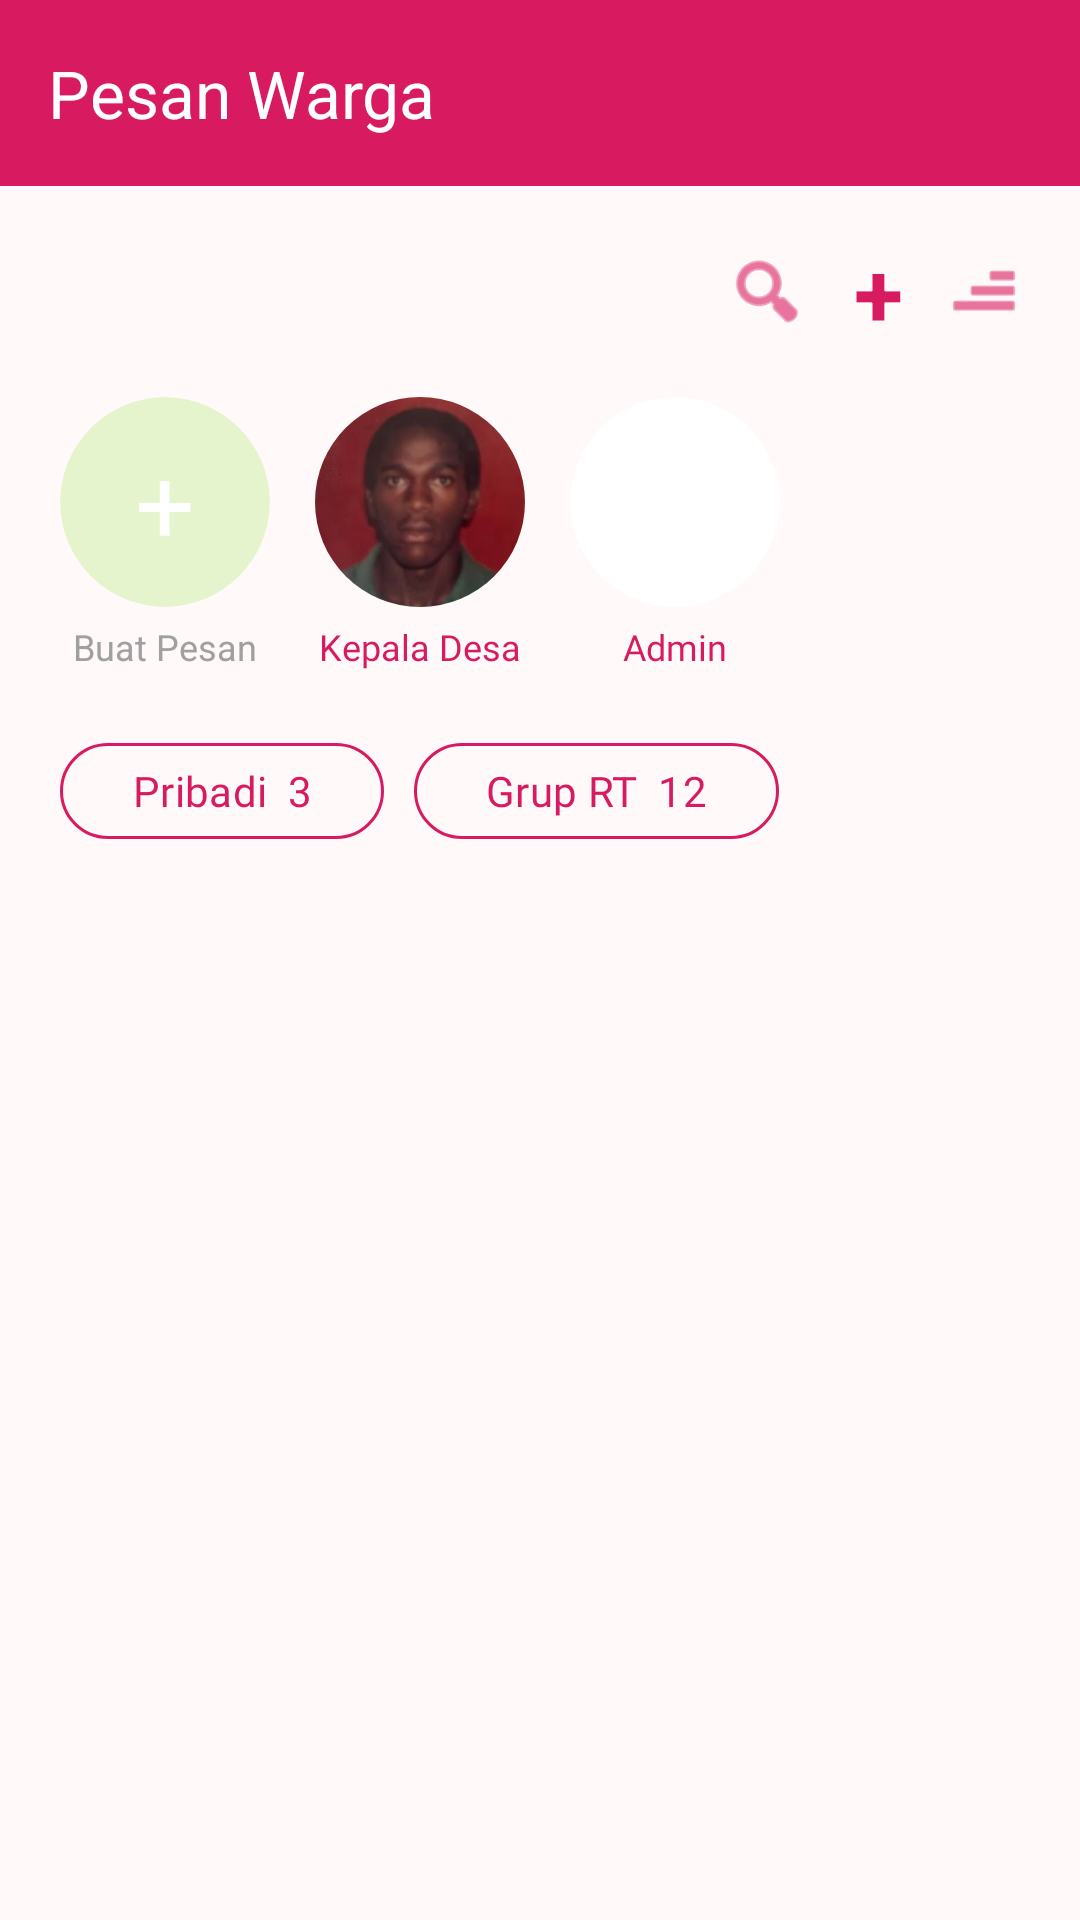

Android layout source for this screen:
<!-- AndroidManifest.xml: application theme Theme.Arincanvas -->
<!-- res/layout/fragment_message.xml -->
<?xml version="1.0" encoding="utf-8"?>
<androidx.coordinatorlayout.widget.CoordinatorLayout xmlns:android="http://schemas.android.com/apk/res/android"
    xmlns:app="http://schemas.android.com/apk/res-auto"
    android:layout_width="match_parent"
    android:layout_height="match_parent"
    android:background="#FFF9FA">

    <com.google.android.material.appbar.AppBarLayout
        android:id="@+id/appBarLayout"
        android:layout_width="match_parent"
        android:layout_height="wrap_content"
        android:background="#FFF9FA"
        app:elevation="0dp">

        <androidx.appcompat.widget.Toolbar
            android:id="@+id/toolbar"
            android:layout_width="match_parent"
            android:layout_height="62dp"
            android:background="@color/pink"
            app:title="Pesan Warga"
            app:titleTextColor="@android:color/white"
            app:layout_scrollFlags="scroll|enterAlways" />

        
        <LinearLayout
            android:layout_width="match_parent"
            android:layout_height="wrap_content"
            android:orientation="vertical"
            android:paddingTop="15dp"
            app:layout_scrollFlags="scroll|enterAlways">

            
            <LinearLayout
                android:layout_width="match_parent"
                android:layout_height="wrap_content"
                android:orientation="horizontal"
                android:gravity="end|center_vertical"
                android:paddingHorizontal="20dp"
                android:layout_marginBottom="15dp">
                <ImageView android:layout_width="28dp" android:layout_height="28dp" android:src="@android:drawable/ic_menu_search" app:tint="@color/pink" android:layout_marginEnd="15dp"/>
                <TextView android:layout_width="wrap_content" android:layout_height="wrap_content" android:text="+" android:textSize="30sp" android:textStyle="bold" android:textColor="@color/pink" android:layout_marginEnd="15dp"/>
                <ImageView android:layout_width="24dp" android:layout_height="24dp" android:src="@android:drawable/ic_menu_sort_by_size" app:tint="@color/pink" android:rotation="180"/>
            </LinearLayout>

            
            <HorizontalScrollView
                android:layout_width="match_parent"
                android:layout_height="wrap_content"
                android:scrollbars="none"
                android:paddingHorizontal="20dp"
                android:clipToPadding="false">
                <LinearLayout android:layout_width="wrap_content" android:layout_height="wrap_content" android:orientation="horizontal">

                    <LinearLayout android:layout_width="wrap_content" android:layout_height="wrap_content" android:orientation="vertical" android:gravity="center" android:layout_marginEnd="15dp">
                        <androidx.cardview.widget.CardView android:layout_width="70dp" android:layout_height="70dp" app:cardCornerRadius="35dp" app:cardBackgroundColor="#E6F4CD" app:cardElevation="0dp">
                            <TextView android:layout_width="match_parent" android:layout_height="match_parent" android:text="+" android:textSize="35sp" android:textColor="@color/white" android:gravity="center"/>
                        </androidx.cardview.widget.CardView>
                        <TextView android:layout_width="wrap_content" android:layout_height="wrap_content" android:text="Buat Pesan" android:textColor="#A0A0A0" android:layout_marginTop="5dp" android:textSize="12sp"/>
                    </LinearLayout>

                    <LinearLayout android:layout_width="wrap_content" android:layout_height="wrap_content" android:orientation="vertical" android:gravity="center" android:layout_marginEnd="15dp">
                        <androidx.cardview.widget.CardView android:layout_width="70dp" android:layout_height="70dp" app:cardCornerRadius="35dp" app:cardElevation="0dp">
                            <ImageView android:layout_width="match_parent" android:layout_height="match_parent" android:src="@drawable/img_kades" android:scaleType="centerCrop"/>
                        </androidx.cardview.widget.CardView>
                        <TextView android:layout_width="wrap_content" android:layout_height="wrap_content" android:text="Kepala Desa" android:fontFamily="@font/poppins_bold" android:textColor="@color/pink" android:layout_marginTop="5dp" android:textSize="12sp"/>
                    </LinearLayout>

                    <LinearLayout android:layout_width="wrap_content" android:layout_height="wrap_content" android:orientation="vertical" android:gravity="center" android:layout_marginEnd="15dp">
                        <androidx.cardview.widget.CardView android:layout_width="70dp" android:layout_height="70dp" app:cardCornerRadius="35dp" app:cardElevation="0dp">
                            <ImageView android:layout_width="match_parent" android:layout_height="match_parent" android:src="@drawable/img_admin" android:scaleType="centerCrop"/>
                        </androidx.cardview.widget.CardView>
                        <TextView android:layout_width="wrap_content" android:layout_height="wrap_content" android:text="Admin" android:fontFamily="@font/poppins_bold" android:textColor="@color/pink" android:layout_marginTop="5dp" android:textSize="12sp"/>
                    </LinearLayout>
                </LinearLayout>
            </HorizontalScrollView>

            
            <LinearLayout
                android:layout_width="match_parent"
                android:layout_height="wrap_content"
                android:orientation="horizontal"
                android:paddingHorizontal="20dp"
                android:layout_marginTop="20dp"
                android:layout_marginBottom="10dp">
                <com.google.android.material.button.MaterialButton android:layout_width="wrap_content" android:layout_height="40dp" android:text="Pribadi  3" android:textAllCaps="false" android:fontFamily="@font/poppins_bold" app:cornerRadius="20dp" app:backgroundTint="@android:color/transparent" app:strokeColor="@color/pink" app:strokeWidth="1dp" android:textColor="@color/pink" android:layout_marginEnd="10dp"/>
                <com.google.android.material.button.MaterialButton android:layout_width="wrap_content" android:layout_height="40dp" android:text="Grup RT  12" android:textAllCaps="false" android:fontFamily="@font/poppins_bold" app:cornerRadius="20dp" app:backgroundTint="@android:color/transparent" app:strokeColor="@color/pink" app:strokeWidth="1dp" android:textColor="@color/pink"/>
            </LinearLayout>

        </LinearLayout>
    </com.google.android.material.appbar.AppBarLayout>

    
    <ListView
        android:id="@+id/listMessageItems"
        android:layout_width="match_parent"
        android:layout_height="match_parent"
        android:divider="#E0E0E0"
        android:dividerHeight="1dp"
        android:paddingBottom="100dp"
        android:clipToPadding="false"
        app:layout_behavior="@string/appbar_scrolling_view_behavior" />

</androidx.coordinatorlayout.widget.CoordinatorLayout>
<!-- resources referenced by this layout -->
<resources>
  <color name="pink">#D81B60</color>
  <color name="white">#FFFFFFFF</color>
  <!-- drawable img_kades: jpg bitmap (drawable, 6057 bytes) -->
  <style name="Theme.Arincanvas" parent="Base.Theme.Arincanvas" />
  <style name="Base.Theme.Arincanvas" parent="Theme.Material3.DayNight.NoActionBar">
          <item name="android:statusBarColor">@color/login_bg</item>
  
          <item name="android:windowLightStatusBar">false</item>
      </style>
  <color name="login_bg">#F44275</color>
</resources>
